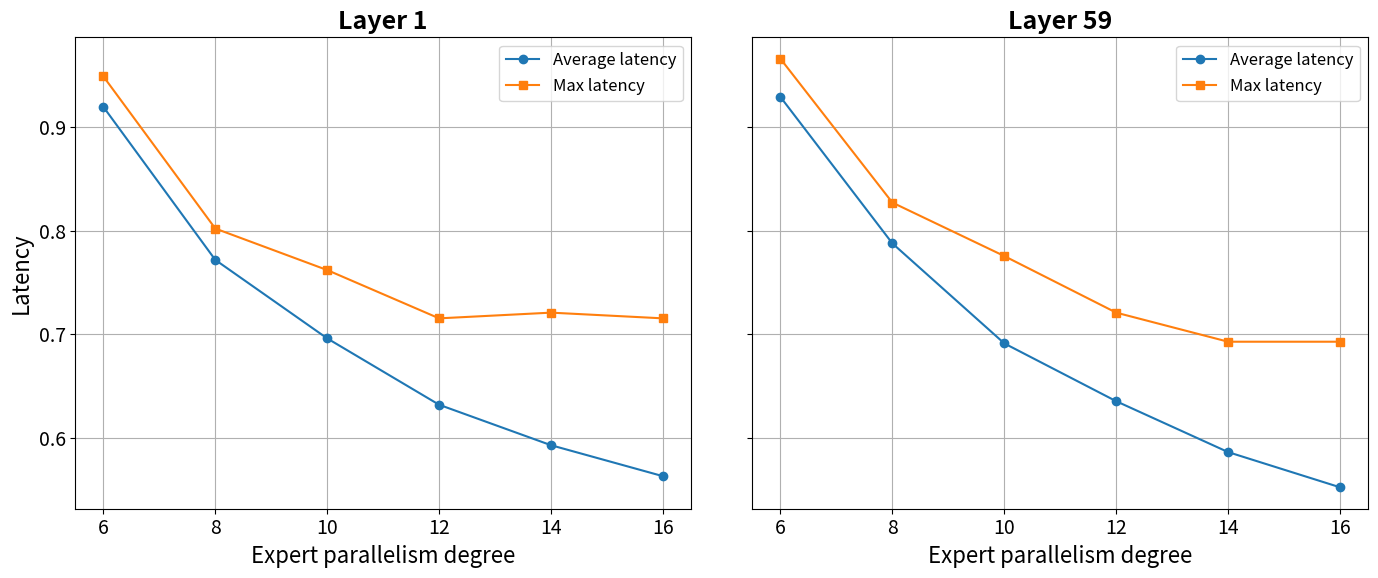

This figure's Python source: (Note: this script raises an exception after producing the figure.)
import numpy as np
import matplotlib.pyplot as plt

plt.rcParams.update({'font.size': 14})

# -------- Layer 1 数据 --------
data_layer1 = [
    [0.9055, 0.9485, 0.9175, 0.9145, 0.925, 0.904],
    [0.72, 0.769, 0.766, 0.766, 0.7745, 0.783, 0.802, 0.794],
    [0.6115, 0.6725, 0.742, 0.6935, 0.7255, 0.689, 0.665, 0.6545, 0.7465, 0.762],
    [0.491, 0.5425, 0.606, 0.6095, 0.6105, 0.623, 0.633, 0.7155, 0.7055, 0.6795, 0.69, 0.6815],
    [0.47, 0.5115, 0.4875, 0.468, 0.554, 0.6125, 0.654, 0.676, 0.608, 0.628, 0.626, 0.721, 0.6245, 0.6655],
    [0.471, 0.494, 0.4835, 0.527, 0.524, 0.5435, 0.611, 0.677, 0.582, 0.5215, 0.5955, 0.5215, 0.5925, 0.558, 0.5985, 0.7155]
]

mean_layer1 = [np.mean(row) for row in data_layer1]
max_layer1 = [max(row) for row in data_layer1]

# -------- Layer 59 数据 --------
mean_layer59 = [0.9287, 0.7877, 0.6914, 0.6357, 0.5867, 0.5528]
max_layer59 = [0.9655, 0.827, 0.7755, 0.721, 0.693, 0.693]

# -------- 横坐标 --------
x_values = [6, 8, 10, 12, 14, 16]

# -------- 绘制两个子图 --------
fig, axes = plt.subplots(1, 2, figsize=(14, 6), sharey=True)

# Layer 1
axes[0].plot(x_values[:len(mean_layer1)], mean_layer1, marker='o', label="Average latency")
axes[0].plot(x_values[:len(max_layer1)], max_layer1, marker='s', label="Max latency")
axes[0].set_title("Layer 1", fontsize=18, fontweight='bold')
axes[0].set_xlabel("Expert parallelism degree", fontsize=16)
axes[0].set_ylabel("Latency", fontsize=16)
axes[0].legend(fontsize=12)
axes[0].grid(True)

# Layer 59
axes[1].plot(x_values, mean_layer59, marker='o', label="Average latency")
axes[1].plot(x_values, max_layer59, marker='s', label="Max latency")
axes[1].set_title("Layer 59", fontsize=18, fontweight='bold')
axes[1].set_xlabel("Expert parallelism degree", fontsize=16)
axes[1].legend(fontsize=12)
axes[1].grid(True)

plt.tight_layout()
plt.subplots_adjust(wspace=0.1)
plt.show()
plt.savefig("/home/zhexiangz/prototype/janus/CUHKSZ/micro_benchmark/scheduling/ablation_ep_latency/pipeline/increase_ep.png", dpi=300, bbox_inches='tight')
